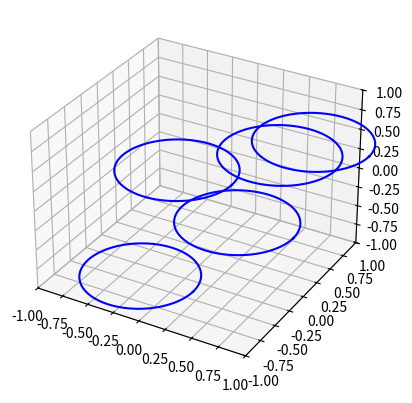

Reproduce this figure in Python.
import numpy as np
import matplotlib.pyplot as plt
from mpl_toolkits.mplot3d import Axes3D

# 生成圆的参数
theta = np.linspace(0, 2 * np.pi, 100)
r = 0.5

# 生成五个圆的中心点
centers = np.random.uniform(low=-1, high=1, size=(5, 3))

# 创建 3D 坐标系
fig = plt.figure()
ax = fig.add_subplot(111, projection='3d')
ax.set_xlim(-1, 1)
ax.set_ylim(-1, 1)
ax.set_zlim(-1, 1)

# 生成并绘制五个圆孔
for i in range(5):
    center = centers[i]
    x = center[0] + r * np.cos(theta)
    y = center[1] + r * np.sin(theta)
    z = center[2] * np.ones_like(x)
    ax.plot(x, y, z, 'b')
    ax.plot_surface(center[0] + r * np.sin(theta)[:, np.newaxis], center[1] + r * np.cos(theta)[:, np.newaxis],
                     center[2] * np.ones_like(theta)[:, np.newaxis], color='w', alpha=0.8)

plt.show()
